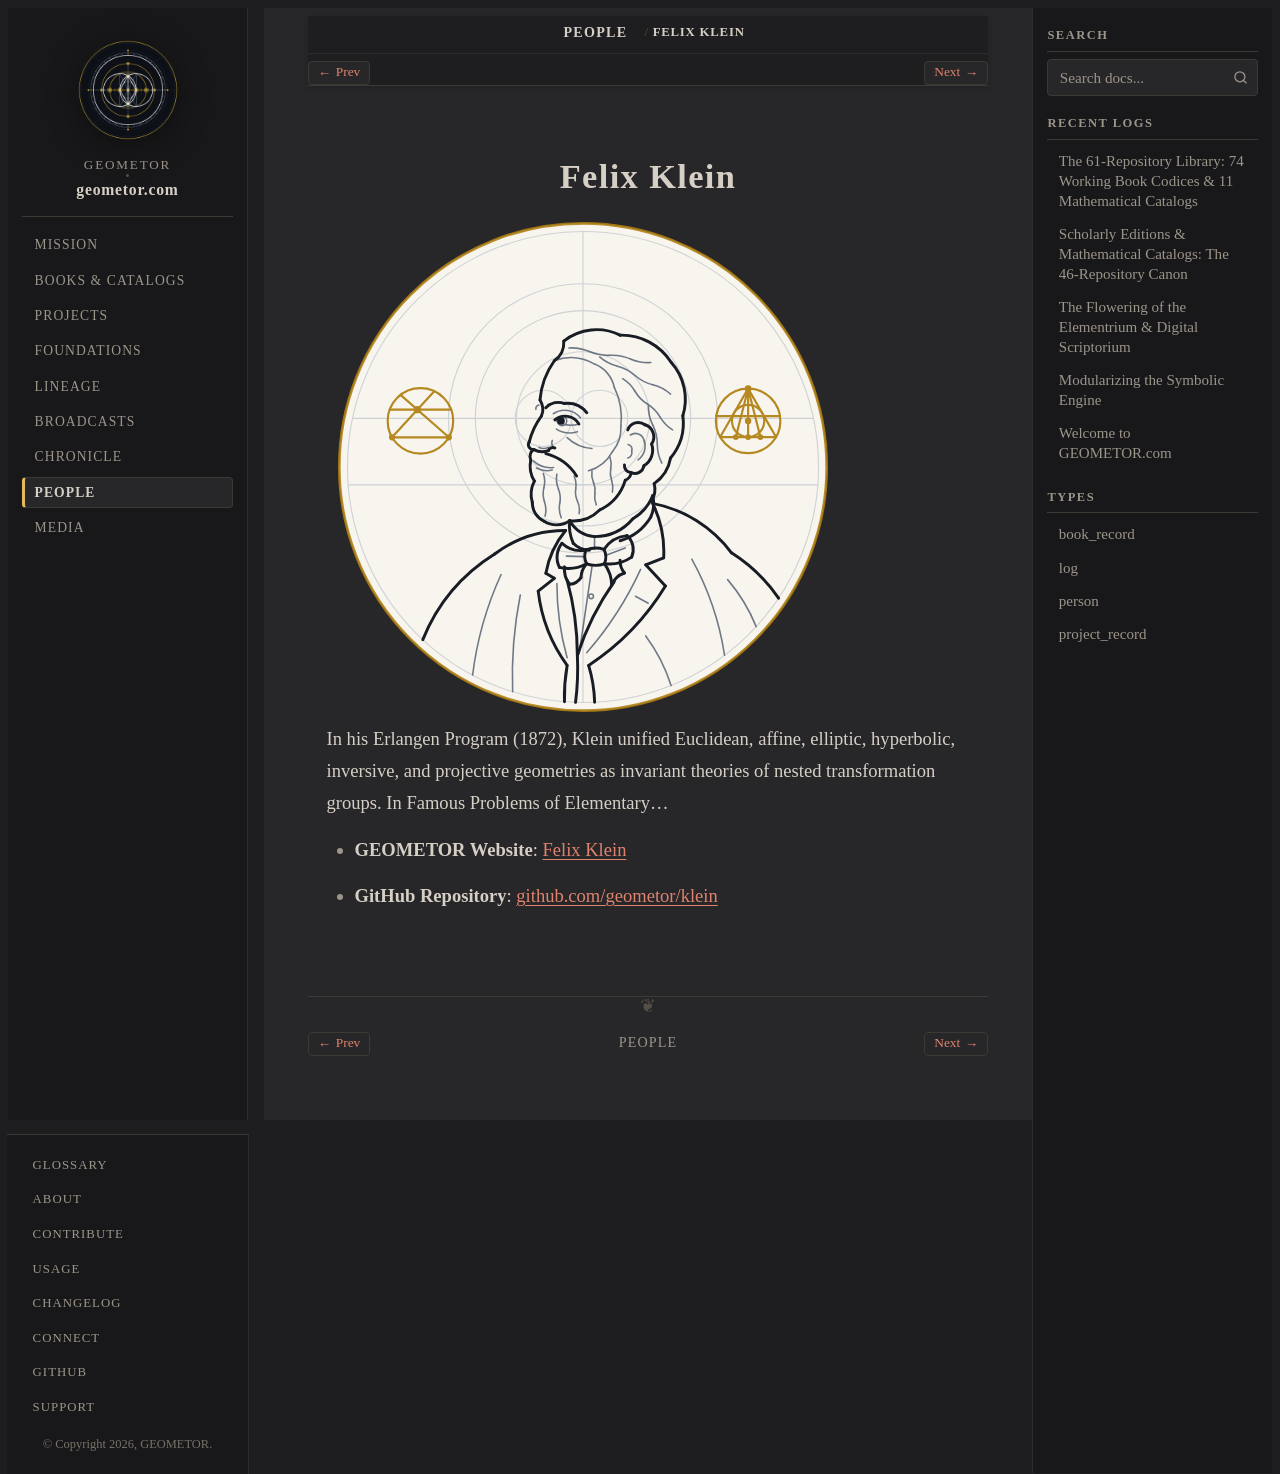

repository: geometor/geometor.com · page: people/klein.html · generator: sphinx

:type: person
:death_year: 1925
:death_label: 1925
:lifespan: 1849–1925
:era: Modern Axiomatics & Noetics
:languages: German, English
:site_url: https://geometor.github.io/klein/
:github_url: https://github.com/geometor/klein
:excerpt: In his Erlangen Program (1872), Klein unified Euclidean, affine, elliptic, hyperbolic, inversive, and projective geometries as invariant theories of nested transformation groups. In Famous Problems of Elementary…

Felix Klein
===========

.. image:: /_static/medallions/klein.svg
   :alt: Felix Klein

In his Erlangen Program (1872), Klein unified Euclidean, affine, elliptic, hyperbolic, inversive, and projective geometries as invariant theories of nested transformation groups. In Famous Problems of Elementary…

* **GEOMETOR Website**: `Felix Klein <https://geometor.github.io/klein/>`_
* **GitHub Repository**: `github.com/geometor/klein <https://github.com/geometor/klein>`_
